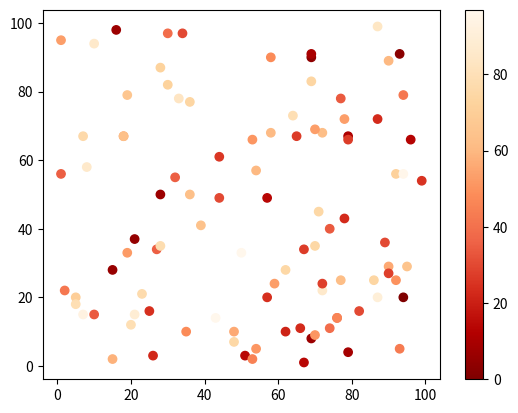

This figure's Python source:
import matplotlib.pyplot as plt
import numpy as np

x = np.random.randint(100, size=(100))
y = np.random.randint(100, size=(100))
colors = np.random.randint(100, size=(100))

plt.scatter(x, y, c=colors, cmap='OrRd_r')

plt.colorbar()

plt.show()



# OrRd_r



# Available ColorMaps
# You can choose any of the built-in colormaps: